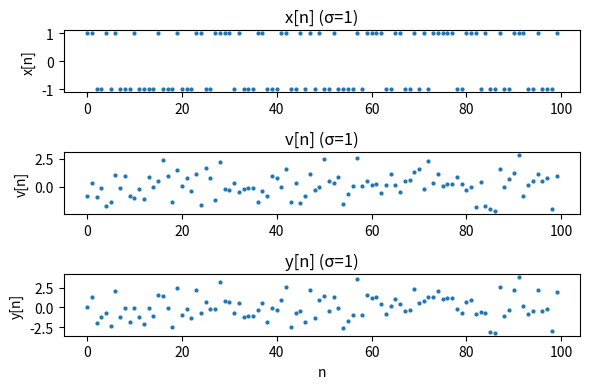
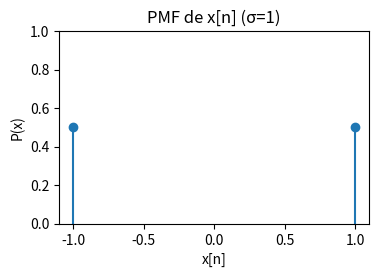
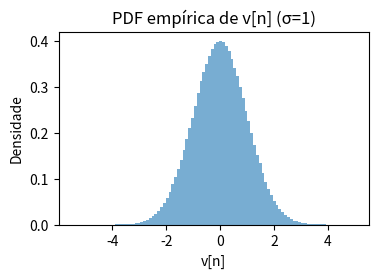
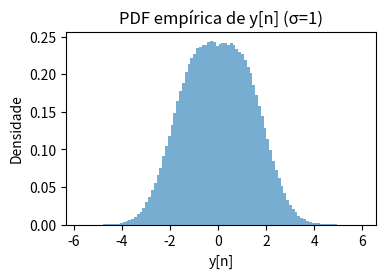
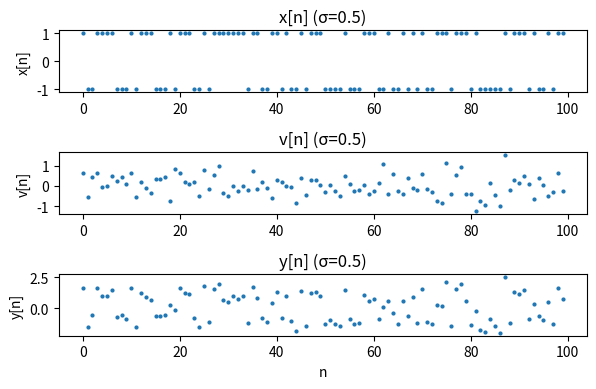
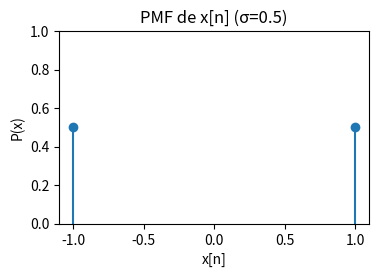
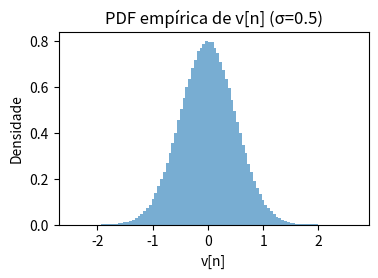
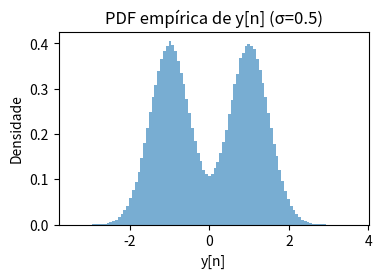
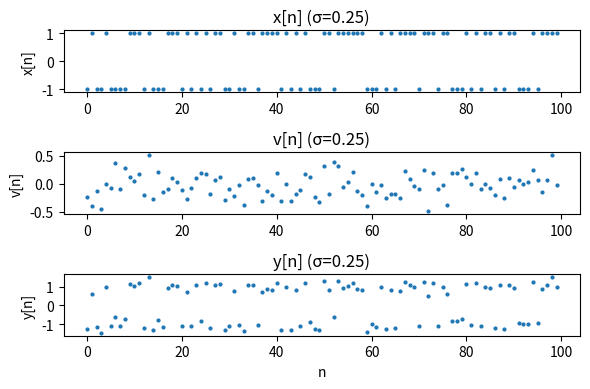
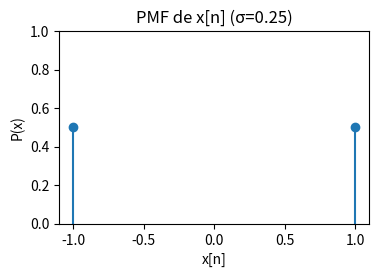
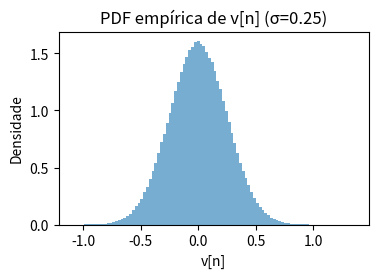
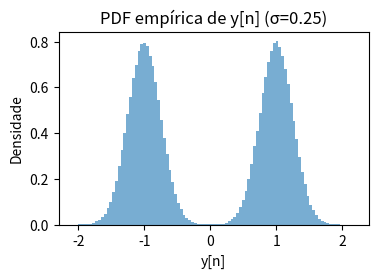
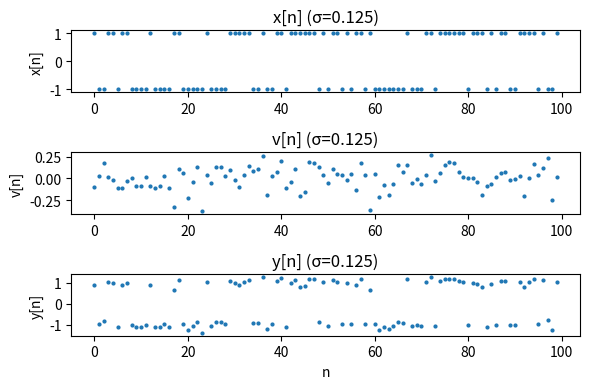
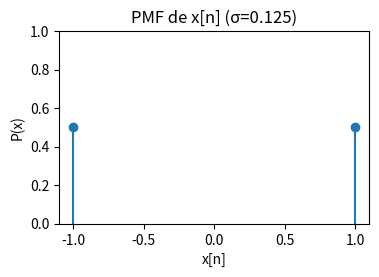
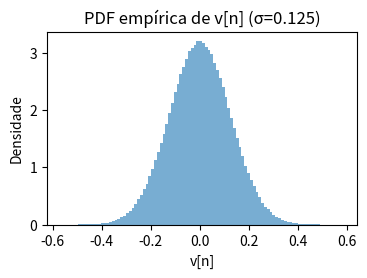
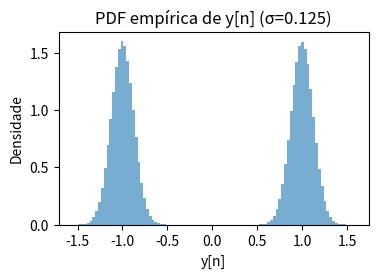

Recreate these plots in Python, in order.
import numpy as np
import matplotlib.pyplot as plt
import math
import matplotlib.ticker as ticker

# 1) Geração dos dados
d      = 2
N      = 10**6
symbols = np.array([-d/2, d/2])
sigma_list = [1, 0.5, 0.25, 0.125]

for sigma in sigma_list:
    x = np.random.choice(symbols, size=N)      # PMF discreta
    v = np.random.normal(0, sigma, size=N)     # PDF contínua
    y = x + v

    # ------------------------------------------------------------
    # 2) Primeiras 100 amostras
    plt.figure(figsize=(6,4))
    plt.subplot(3,1,1)
    plt.plot(x[:100], '.', markersize=4)
    plt.title(f'x[n] (σ={sigma})'); plt.ylabel('x[n]')
    plt.subplot(3,1,2)
    plt.plot(v[:100], '.', markersize=4)
    plt.title(f'v[n] (σ={sigma})'); plt.ylabel('v[n]')
    plt.subplot(3,1,3)
    plt.plot(y[:100], '.', markersize=4)
    plt.title(f'y[n] (σ={sigma})'); plt.xlabel('n'); plt.ylabel('y[n]')
    plt.tight_layout()

    # ------------------------------------------------------------
    # 3) PMF de x[n]
    vals, cnt = np.unique(x, return_counts=True)
    probs = cnt / cnt.sum()
    plt.figure(figsize=(4,2.5))
    plt.stem(vals, probs, basefmt=' ', linefmt='C0-', markerfmt='C0o')
    plt.title(f'PMF de x[n] (σ={sigma})')
    plt.xlabel('x[n]'); plt.ylabel('P(x)'); plt.ylim(0,1)

    # ------------------------------------------------------------
    # 4) PDF empírica de v[n] e y[n]
    for data, name in [(v,'v[n]'), (y,'y[n]')]:
        cnts, bins = np.histogram(data, bins=100, density=True)
        plt.figure(figsize=(4,2.5))
        plt.stairs(cnts, bins, fill=True, alpha=0.6)
        plt.title(f'PDF empírica de {name} (σ={sigma})')
        plt.xlabel(name); plt.ylabel('Densidade')

    # ------------------------------------------------------------
    # 5) Decisão e SER
    x_hat = np.where(y>=0, d/2, -d/2)
    ser = np.mean(x_hat != x)
    print(f'σ={sigma}: SER = {ser:.6f}')

plt.show()



### e
# Parâmetro
d = 2

# Valores de sigma correspondentes aos itens (a)-(d)
sigma_list = [1, 0.5, 0.25, 0.125]

# Supondo que ser_list já foi calculada anteriormente no script:
# ser_list = [SER para sigma=1, sigma=0.5, sigma=0.25, sigma=0.125]
ser_list = [0.158809, 0.022617, 3.5e-05, 0]

# Cálculo de Pe teórica para cada sigma
pe_list = [0.5 * math.erfc((d/2) / (sigma * math.sqrt(2))) for sigma in sigma_list]

# Exibe comparação
print("σ     |   SER simulada   |   Pe teórica")
print("----------------------------------------")
for sigma, ser, pe in zip(sigma_list, ser_list, pe_list):
    print(f"{sigma:<5} | {ser:>12.6e} | {pe:>12.6e}")


 ### f 
# Dados
sigma_list = [1, 0.5, 0.25, 0.125]
ser_sim     = np.array([0.16,  0.023,   0.0,    0.0])
pe_teo      = np.array([0.16,  0.023,   0.0,    0.0])
d, Eb       = 2, (2**2)/8
EbN0_dB     = [10*np.log10(Eb/(2*s**2)) for s in sigma_list]

fig, ax = plt.subplots(figsize=(6,4), constrained_layout=True)

# Plota
ax.plot(EbN0_dB, ser_sim, marker='v', color='r', linestyle='-',  label='SER simulada')
ax.plot(EbN0_dB, pe_teo,  marker='^', color='b', linestyle='--', label='Pe teórica (Q)')

# ESCALA LINEAR NO Y
ax.set_yscale('linear')

# ticks X e Y fixos e uniformes
ax.set_xticks(EbN0_dB)
ax.set_yticks(np.arange(0, 0.18, 0.02))   # 0.00,0.02,0.04,...,0.16

# formatação ponto flutuante, 2 casas
ax.xaxis.set_major_formatter(ticker.FormatStrFormatter('%.2f'))
ax.yaxis.set_major_formatter(ticker.FormatStrFormatter('%.2f'))

# rótulos, título, grade e legenda
ax.set_xlabel(r'$E_b/N_0$ (dB)', fontsize=10, labelpad=6)
ax.set_ylabel('Taxa de erro',    fontsize=10, labelpad=6)
ax.set_title(r'SER e $P_e$ vs $E_b/N_0$', fontsize=12, pad=10)
ax.grid(True, linestyle=':', linewidth=0.5)
ax.legend(fontsize=9, loc='upper right')

plt.show()


